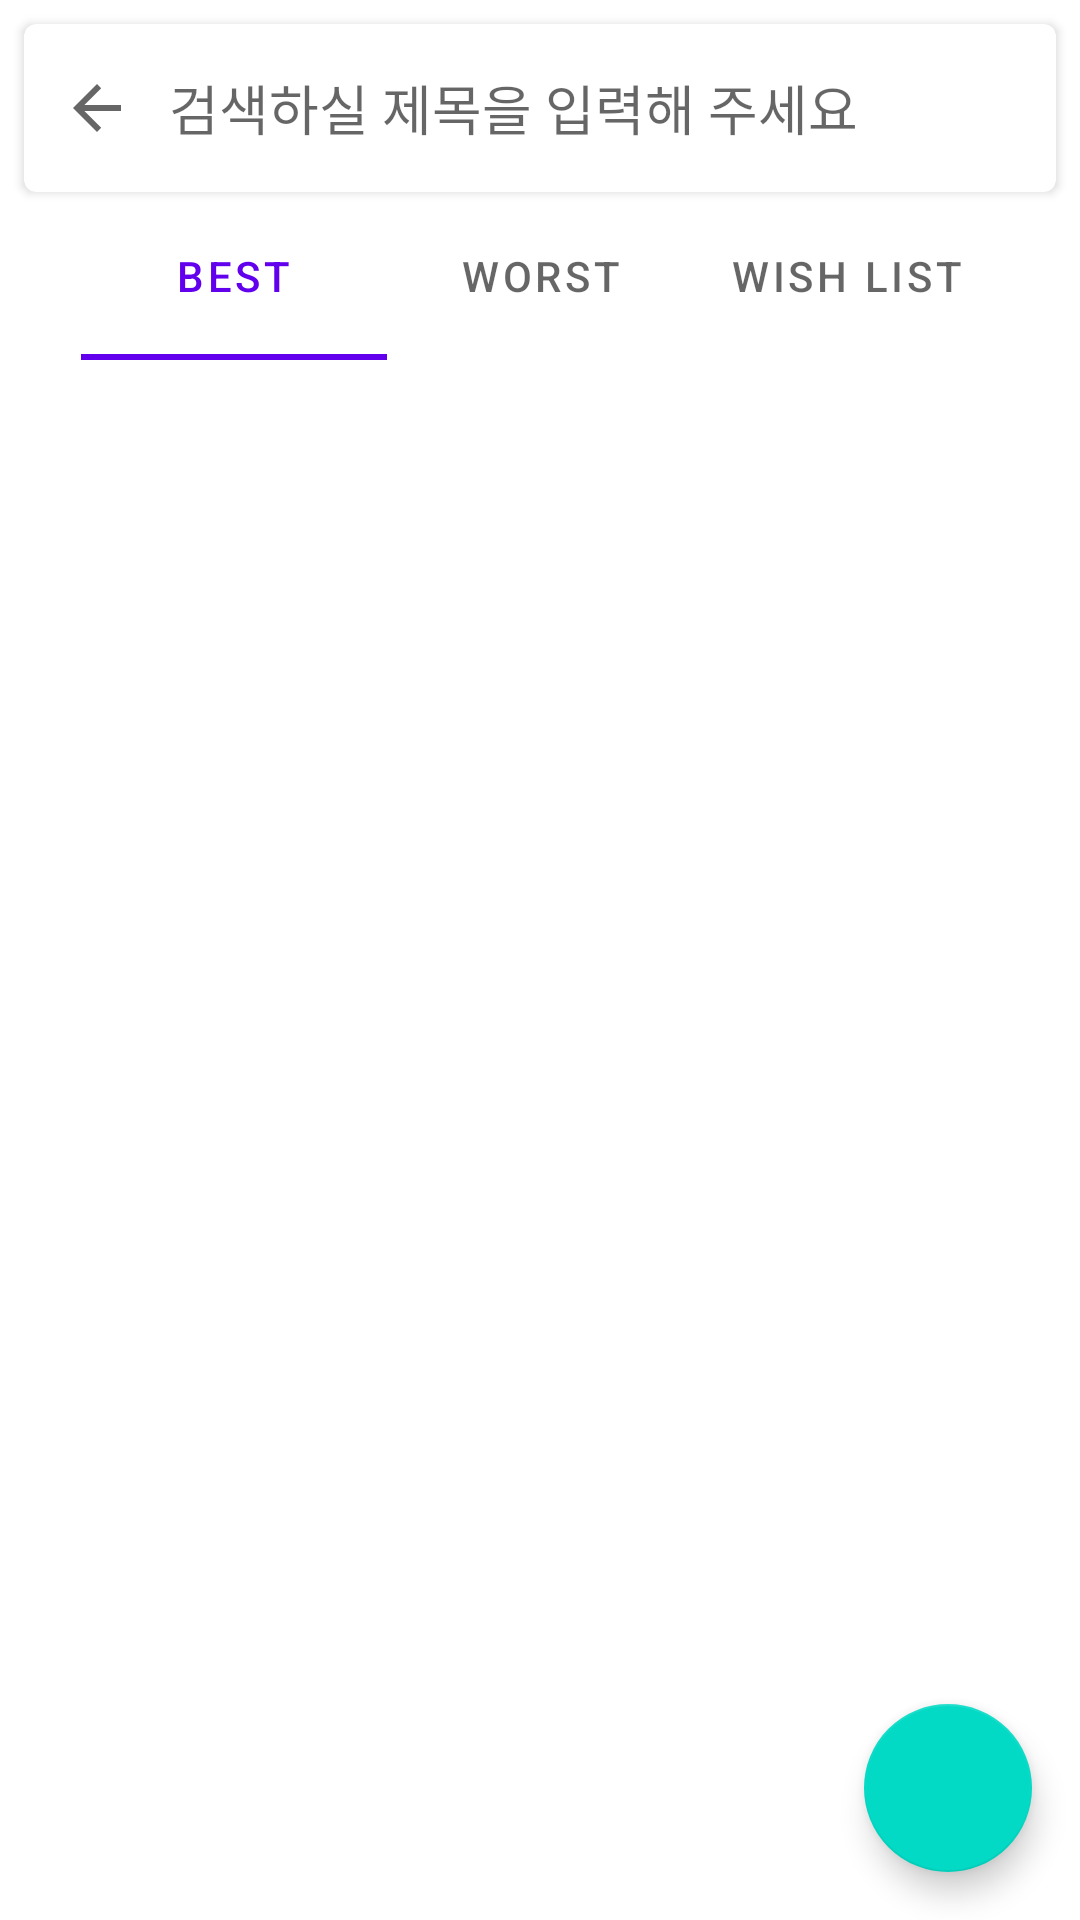

Here is an Android app screen rendered from its layout file. Give the layout XML and the strings, colors and styles it references.
<!-- AndroidManifest.xml: application theme Theme.Listapp -->
<!-- res/layout/list_main.xml -->
<?xml version="1.0" encoding="utf-8"?>
<androidx.coordinatorlayout.widget.CoordinatorLayout xmlns:android="http://schemas.android.com/apk/res/android"
    xmlns:app="http://schemas.android.com/apk/res-auto"
    xmlns:tools="http://schemas.android.com/tools"
    android:layout_width="match_parent"
    android:layout_height="match_parent"
    android:background="?attr/colorSurface"
    android:clipChildren="false"
    android:orientation="vertical">

    <com.google.android.material.appbar.AppBarLayout
        style="@style/Widget.MaterialComponents.AppBarLayout.Surface"
        android:layout_width="match_parent"
        android:layout_height="wrap_content"
        android:clipChildren="false"
        app:elevation="0dp"
        app:liftOnScroll="false">

        <com.google.android.material.card.MaterialCardView
            android:layout_width="match_parent"
            android:layout_height="wrap_content"
            android:layout_marginHorizontal="8dp"
            android:layout_marginTop="8dp"
            android:clipChildren="false"
            app:cardElevation="2dp">

            <FrameLayout
                android:layout_width="match_parent"
                android:layout_height="wrap_content"
                android:clipChildren="false"
                android:minHeight="56dp">

                <androidx.appcompat.widget.SearchView
                    android:id="@+id/search_view"
                    android:layout_width="match_parent"
                    android:layout_height="wrap_content"
                    android:layout_gravity="center_vertical"
                    android:paddingLeft="-8dp"
                    app:iconifiedByDefault="false"
                    app:queryBackground="@android:color/transparent"
                    app:queryHint="검색하실 제목을 입력해 주세요"
                    app:searchIcon="?attr/homeAsUpIndicator" />

                <FrameLayout
                    android:id="@+id/back_button"
                    android:layout_width="48dp"
                    android:layout_height="48dp"
                    android:layout_gravity="center_vertical"
                    android:clipChildren="false"
                    android:foreground="?attr/selectableItemBackgroundBorderless" />

            </FrameLayout>

        </com.google.android.material.card.MaterialCardView>

        <com.google.android.material.tabs.TabLayout
            android:layout_width="match_parent"
            android:layout_height="?attr/actionBarSize"
            app:tabGravity="center">

            <com.google.android.material.tabs.TabItem
                android:layout_width="wrap_content"
                android:layout_height="wrap_content"
                android:text="BEST" />

            <com.google.android.material.tabs.TabItem
                android:layout_width="wrap_content"
                android:layout_height="wrap_content"
                android:text="WORST" />

            <com.google.android.material.tabs.TabItem
                android:layout_width="wrap_content"
                android:layout_height="wrap_content"
                android:text="WISH LIST" />

        </com.google.android.material.tabs.TabLayout>

    </com.google.android.material.appbar.AppBarLayout>

    <FrameLayout
        android:layout_width="match_parent"
        android:layout_height="match_parent"
        android:layout_weight="1"
        app:layout_behavior="com.google.android.material.appbar.AppBarLayout$ScrollingViewBehavior">

        <androidx.recyclerview.widget.RecyclerView
            android:id="@+id/recycler_view"
            android:layout_width="match_parent"
            android:layout_height="match_parent"
            android:clipToPadding="false"
            android:paddingVertical="8dp"
            app:layoutManager="androidx.recyclerview.widget.LinearLayoutManager"
            tools:listitem="@layout/item_listview" />

        <TextView
            android:id="@+id/empty_view"
            android:layout_width="match_parent"
            android:layout_height="match_parent"
            android:gravity="center"
            android:text="검색 결과가 없습니다."
            android:textAppearance="?attr/textAppearanceBody1"
            android:visibility="gone" />

    </FrameLayout>

    <com.google.android.material.floatingactionbutton.FloatingActionButton
        android:id="@+id/add_button"
        android:layout_width="wrap_content"
        android:layout_height="wrap_content"
        android:layout_gravity="right|bottom"
        android:layout_margin="16dp"
        android:src="@drawable/ic_baseline_add_24" />

</androidx.coordinatorlayout.widget.CoordinatorLayout>
<!-- res/layout/item_listview.xml (included above) -->
<?xml version="1.0" encoding="utf-8"?>
<RelativeLayout xmlns:android="http://schemas.android.com/apk/res/android"
    android:layout_width="match_parent"
    android:layout_height="wrap_content"
    android:elevation="7dp"
    android:padding="10dp">

    <RelativeLayout
        android:layout_width="match_parent"
        android:layout_height="wrap_content"
        android:background="@drawable/shape_itembackground"
        android:padding="10dp">

        <ImageView
            android:id="@+id/item_poster"
            android:layout_width="80dp"
            android:layout_height="80dp"
            android:layout_weight="1"
            android:scaleType="fitXY" />

        <TextView
            android:id="@+id/item_id"
            android:layout_width="349dp"
            android:layout_height="wrap_content"
            android:layout_marginLeft="300dp"
            android:ellipsize="end"
            android:maxLines="1"
            android:text="id"
            android:textColor="#000000"
            android:textSize="20dp"
            android:visibility="gone" />

        <TextView
            android:id="@+id/item_title"
            android:layout_width="match_parent"
            android:layout_height="wrap_content"
            android:layout_marginLeft="10dp"
            android:ellipsize="end"
            android:maxLines="1"
            android:text="##동 샐러드"
            android:textColor="#000000"
            android:textSize="20dp" />

        <TextView
            android:id="@+id/item_content"
            android:layout_width="match_parent"
            android:layout_height="wrap_content"
            android:layout_marginLeft="10dp"
            android:layout_marginTop="35dp"
            android:ellipsize="end"
            android:maxLines="1"
            android:text="분위기 좋고 맛도 있어요! 그리고 사장님이 너무 친철하게 해주셔서 기분 좋게 먹고 갑니다! "
            android:textColor="#000000"
            android:textSize="15dp" />

        <TextView
            android:id="@+id/item_keyword"
            android:layout_width="match_parent"
            android:layout_height="wrap_content"
            android:layout_marginLeft="10dp"
            android:layout_marginTop="65dp"
            android:text="#SNS 추천  #양보다 질  #질보다 양"
            android:textSize="14dp" />

    </RelativeLayout>


</RelativeLayout>
    
<!-- resources referenced by this layout -->
<resources>
  <style name="Theme.Listapp" parent="Theme.MaterialComponents.DayNight.DarkActionBar">
          
          <item name="colorPrimary">@color/purple_500</item>
          <item name="colorPrimaryVariant">@color/purple_700</item>
          <item name="colorOnPrimary">@color/white</item>
          
          <item name="colorSecondary">@color/teal_200</item>
          <item name="colorSecondaryVariant">@color/teal_700</item>
          <item name="colorOnSecondary">@color/black</item>
          
          <item name="android:statusBarColor" tools:targetApi="l">?attr/colorPrimaryVariant</item>
          
          <item name="windowNoTitle">true</item>
      </style>
  <!-- not gathered from this repository: default colours our renderer supplied (Android Studio template values) -->
  <color name="purple_500">#FF6200EE</color>
  <color name="purple_700">#FF3700B3</color>
  <color name="teal_200">#FF03DAC5</color>
  <color name="teal_700">#FF018786</color>
  <color name="black">#FF000000</color>
  <color name="white">#FFFFFFFF</color>
</resources>
